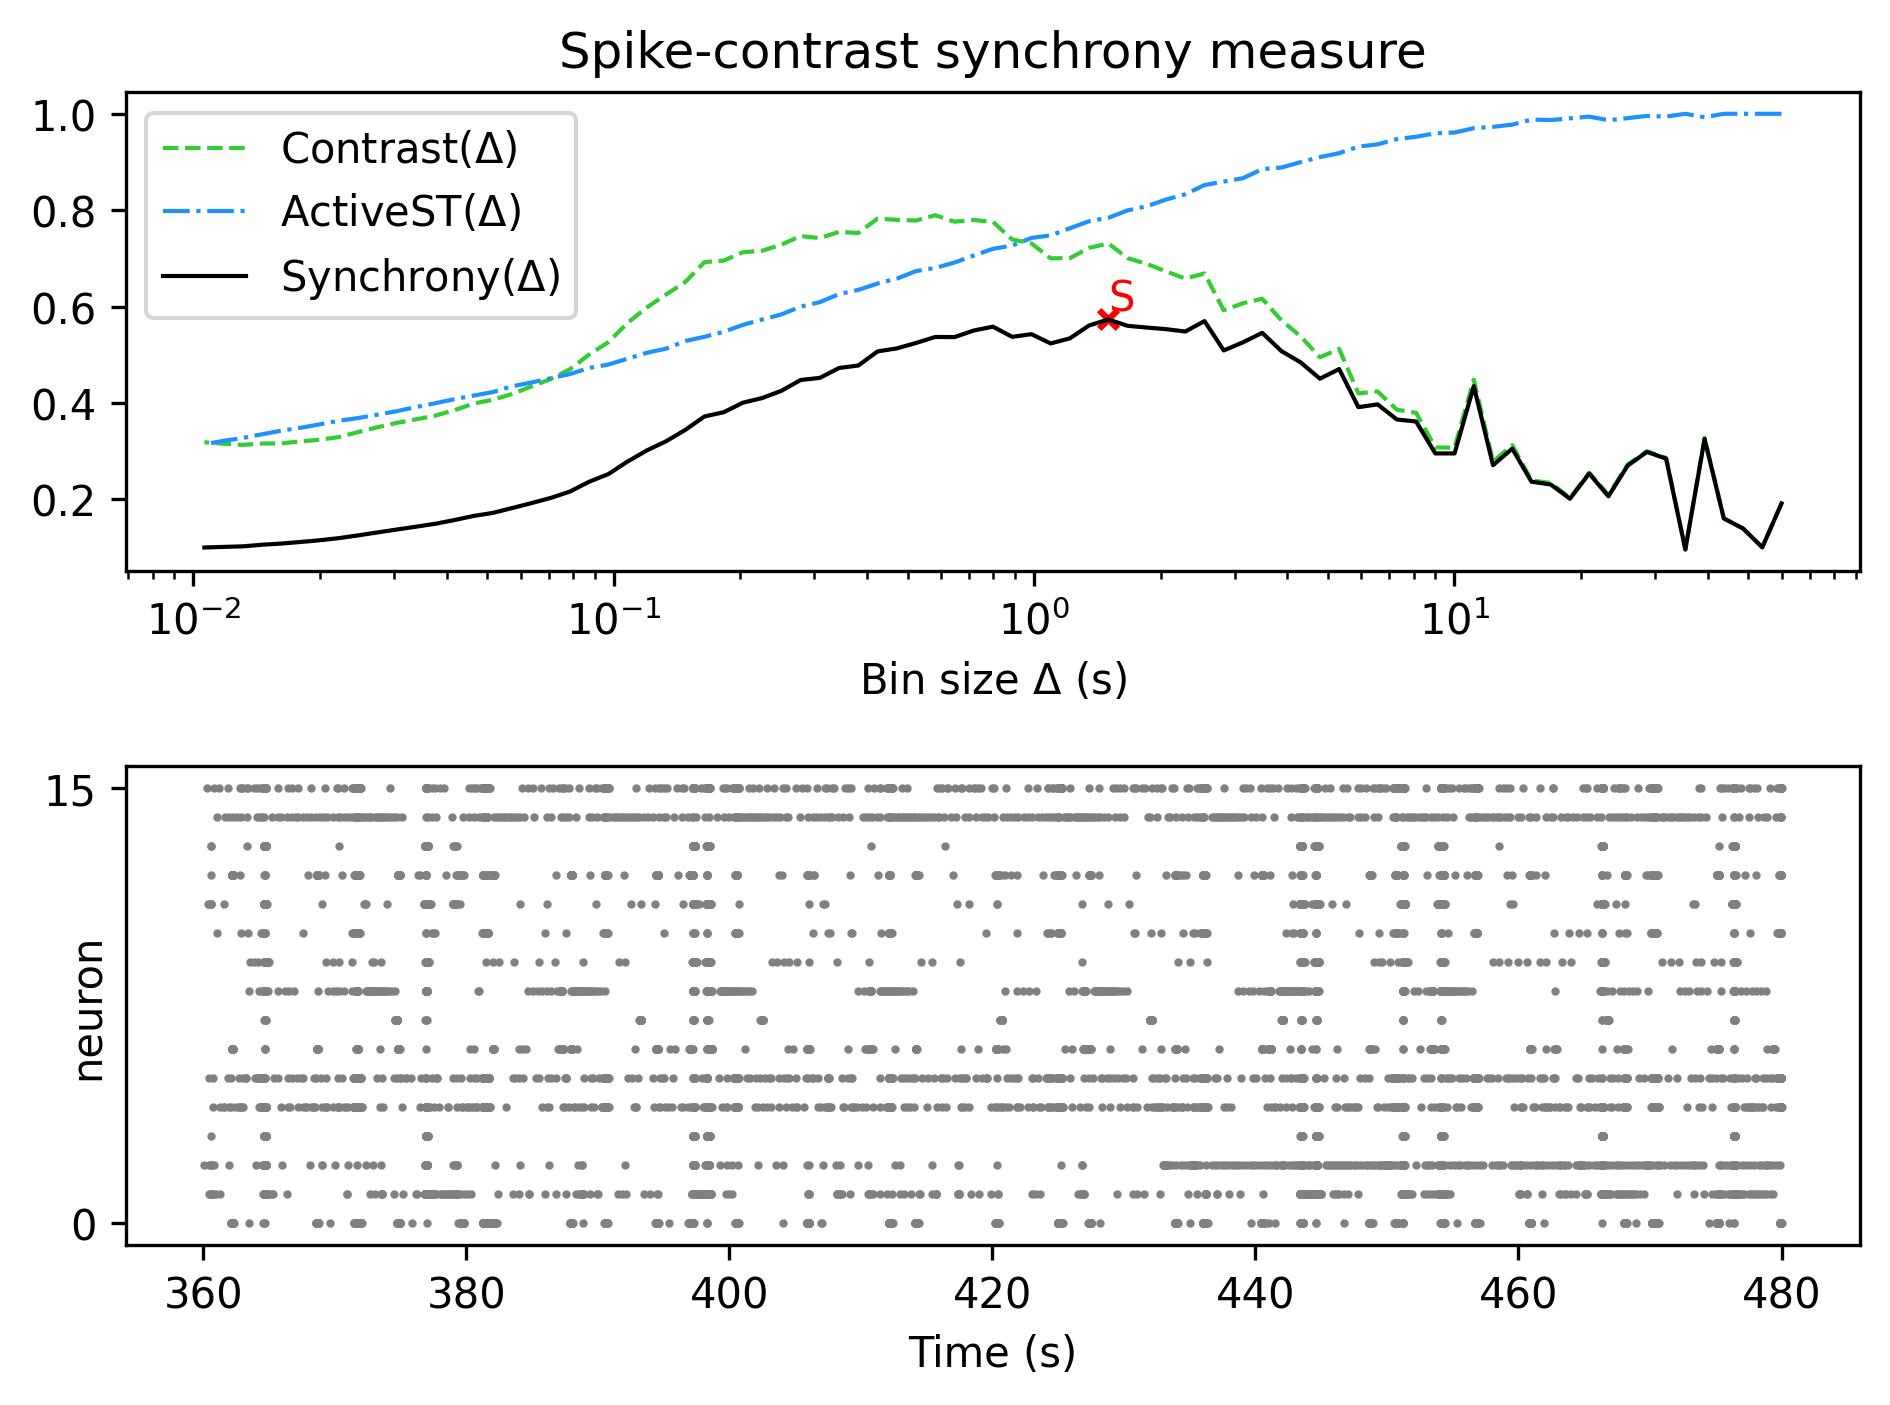

Data behind this chart, as committed beside it:
, Spike-contrast (60.0 s), Spike-contrast (54.0 s), Spike-contrast (48.6 s), Spike-contrast (43.74 s), Spike-contrast (39.366 s), Spike-contrast (35.429 s), Spike-contrast (31.886 s), Spike-contrast (28.698 s), Spike-contrast (25.828 s), Spike-contrast (23.245 s), Spike-contrast (20.921 s), Spike-contrast (18.829 s), Spike-contrast (16.946 s), Spike-contrast (15.251 s), Spike-contrast (13.726 s), Spike-contrast (12.353 s), Spike-contrast (11.118 s), Spike-contrast (10.006 s), Spike-contrast (9.006 s), Spike-contrast (8.105 s), Spike-contrast (7.295 s), Spike-contrast (6.565 s), Spike-contrast (5.909 s)
0, 0.1916, 0.1004, 0.1395, 0.1604, 0.3252, 0.09597, 0.2844, 0.2985, 0.2699, 0.2064, 0.2536, 0.2012, 0.2309, 0.2366, 0.3052, 0.2709, 0.435, 0.2953, 0.2953, 0.3615, 0.3657, 0.397, 0.3913
